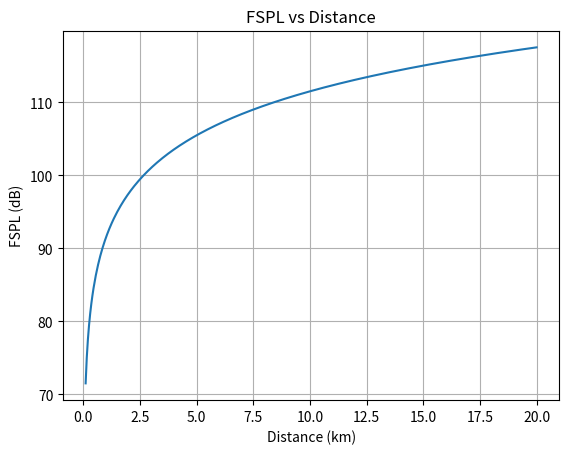
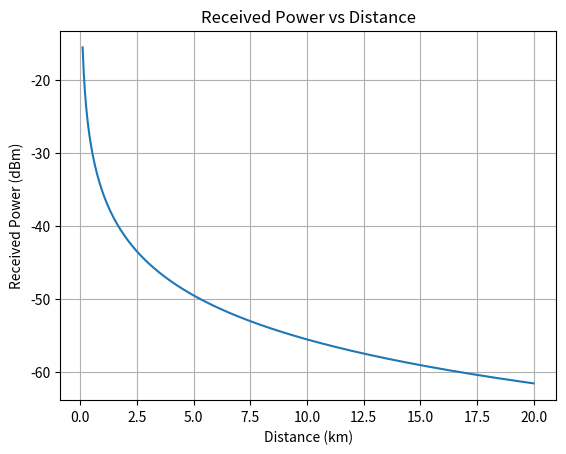

Source code (Python) for these figures, in order:
import numpy as np
import matplotlib.pyplot as plt

# Parameters
f = 900       # Frequency (MHz)
Pt = 43       # Transmit power (dBm)
Gt = 15       # Transmit antenna gain (dBi)
Gr = 0        # Receive antenna gain (dBi)
L = 2         # Additional losses (dB)

d = np.linspace(0.1, 20, 400)  # Distance (km)

# Free-Space Path Loss
FSPL = 32.44 + 20*np.log10(d) + 20*np.log10(f)

# Received Power
Pr = Pt + Gt + Gr - FSPL - L

# Figure 1: FSPL vs Distance
plt.figure()
plt.plot(d, FSPL)
plt.xlabel('Distance (km)')
plt.ylabel('FSPL (dB)')
plt.title('FSPL vs Distance')
plt.grid(True)

# Figure 2: Received Power vs Distance
plt.figure()
plt.plot(d, Pr)
plt.xlabel('Distance (km)')
plt.ylabel('Received Power (dBm)')
plt.title('Received Power vs Distance')
plt.grid(True)

plt.show()
